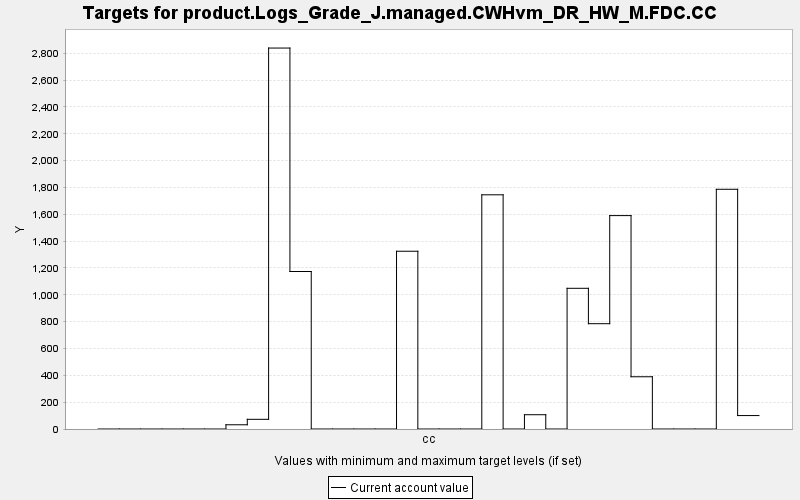

The file beside this chart, header and first rows:
TARGET, PERIOD, YEAR, PERIODWIDTH, MINIMUM, MAXIMUM, MINWEIGHT, MAXWEIGHT, CURRENT, SUMMARY
product.Logs_Grade_J.managed.CWHvm_DR_HW…, 0, 0, 10.0, 0.0, 10000, 1.0, 1.0, 0.0, 0.0
product.Logs_Grade_J.managed.CWHvm_DR_HW…, 1, 10, 10.0, 0.0, 10000, 1.0, 1.0, 0.0, 0.0
product.Logs_Grade_J.managed.CWHvm_DR_HW…, 2, 20, 10.0, 0.0, 10000, 1.0, 1.0, 0.0, 0.0
product.Logs_Grade_J.managed.CWHvm_DR_HW…, 3, 30, 10.0, 0.0, 10000, 1.0, 1.0, 0.0, 0.0
product.Logs_Grade_J.managed.CWHvm_DR_HW…, 4, 40, 10.0, 0.0, 10000, 1.0, 1.0, 0.0, 0.0
product.Logs_Grade_J.managed.CWHvm_DR_HW…, 5, 50, 10.0, 0.0, 10000, 1.0, 1.0, 0.0, 0.0
product.Logs_Grade_J.managed.CWHvm_DR_HW…, 6, 60, 10.0, 0.0, 10000, 1.0, 1.0, 31.5, 0.0
product.Logs_Grade_J.managed.CWHvm_DR_HW…, 7, 70, 10.0, 0.0, 10000, 1.0, 1.0, 72.17, 0.0
product.Logs_Grade_J.managed.CWHvm_DR_HW…, 8, 80, 10.0, 0.0, 10000, 1.0, 1.0, 2839, 0.0
product.Logs_Grade_J.managed.CWHvm_DR_HW…, 9, 90, 10.0, 0.0, 10000, 1.0, 1.0, 1174, 0.0
product.Logs_Grade_J.managed.CWHvm_DR_HW…, 10, 100, 10.0, 0.0, 10000, 1.0, 1.0, 0.0, 0.0
product.Logs_Grade_J.managed.CWHvm_DR_HW…, 11, 110, 10.0, 0.0, 10000, 1.0, 1.0, 0.0, 0.0
product.Logs_Grade_J.managed.CWHvm_DR_HW…, 12, 120, 10.0, 0.0, 10000, 1.0, 1.0, 0.0, 0.0
product.Logs_Grade_J.managed.CWHvm_DR_HW…, 13, 130, 10.0, 0.0, 10000, 1.0, 1.0, 0.0, 0.0
product.Logs_Grade_J.managed.CWHvm_DR_HW…, 14, 140, 10.0, 0.0, 10000, 1.0, 1.0, 1325, 0.0
product.Logs_Grade_J.managed.CWHvm_DR_HW…, 15, 150, 10.0, 0.0, 10000, 1.0, 1.0, 0.0, 0.0
product.Logs_Grade_J.managed.CWHvm_DR_HW…, 16, 160, 10.0, 0.0, 10000, 1.0, 1.0, 0.0, 0.0
product.Logs_Grade_J.managed.CWHvm_DR_HW…, 17, 170, 10.0, 0.0, 10000, 1.0, 1.0, 0.0, 0.0
product.Logs_Grade_J.managed.CWHvm_DR_HW…, 18, 180, 10.0, 0.0, 10000, 1.0, 1.0, 1745, 0.0
product.Logs_Grade_J.managed.CWHvm_DR_HW…, 19, 190, 10.0, 0.0, 10000, 1.0, 1.0, 0.0, 0.0
product.Logs_Grade_J.managed.CWHvm_DR_HW…, 20, 200, 10.0, 0.0, 10000, 1.0, 1.0, 106.4, 0.0
product.Logs_Grade_J.managed.CWHvm_DR_HW…, 21, 210, 10.0, 0.0, 10000, 1.0, 1.0, 0.0, 0.0
product.Logs_Grade_J.managed.CWHvm_DR_HW…, 22, 220, 10.0, 0.0, 10000, 1.0, 1.0, 1048, 0.0
product.Logs_Grade_J.managed.CWHvm_DR_HW…, 23, 230, 10.0, 0.0, 10000, 1.0, 1.0, 784.7, 0.0
product.Logs_Grade_J.managed.CWHvm_DR_HW…, 24, 240, 10.0, 0.0, 10000, 1.0, 1.0, 1590, 0.0
product.Logs_Grade_J.managed.CWHvm_DR_HW…, 25, 250, 10.0, 0.0, 10000, 1.0, 1.0, 389.3, 0.0
product.Logs_Grade_J.managed.CWHvm_DR_HW…, 26, 260, 10.0, 0.0, 10000, 1.0, 1.0, 0.0, 0.0
product.Logs_Grade_J.managed.CWHvm_DR_HW…, 27, 270, 10.0, 0.0, 10000, 1.0, 1.0, 0.0, 0.0
product.Logs_Grade_J.managed.CWHvm_DR_HW…, 28, 280, 10.0, 0.0, 10000, 1.0, 1.0, 0.0, 0.0
product.Logs_Grade_J.managed.CWHvm_DR_HW…, 29, 290, 10.0, 0.0, 10000, 1.0, 1.0, 1786, 0.0
product.Logs_Grade_J.managed.CWHvm_DR_HW…, 30, 300, 10.0, 0.0, 10000, 1.0, 1.0, 100.1, 0.0
